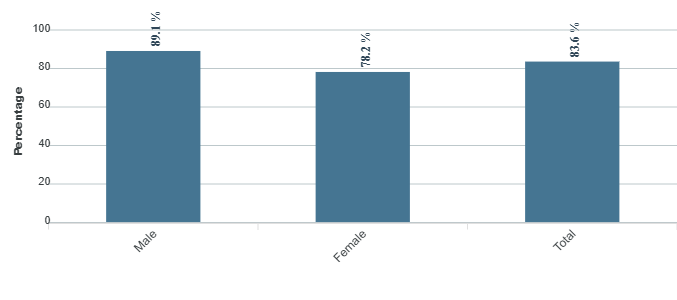

Source data for this figure (header and first rows):
category, series-0
Male, 89.1
Female, 78.2
Total, 83.6
